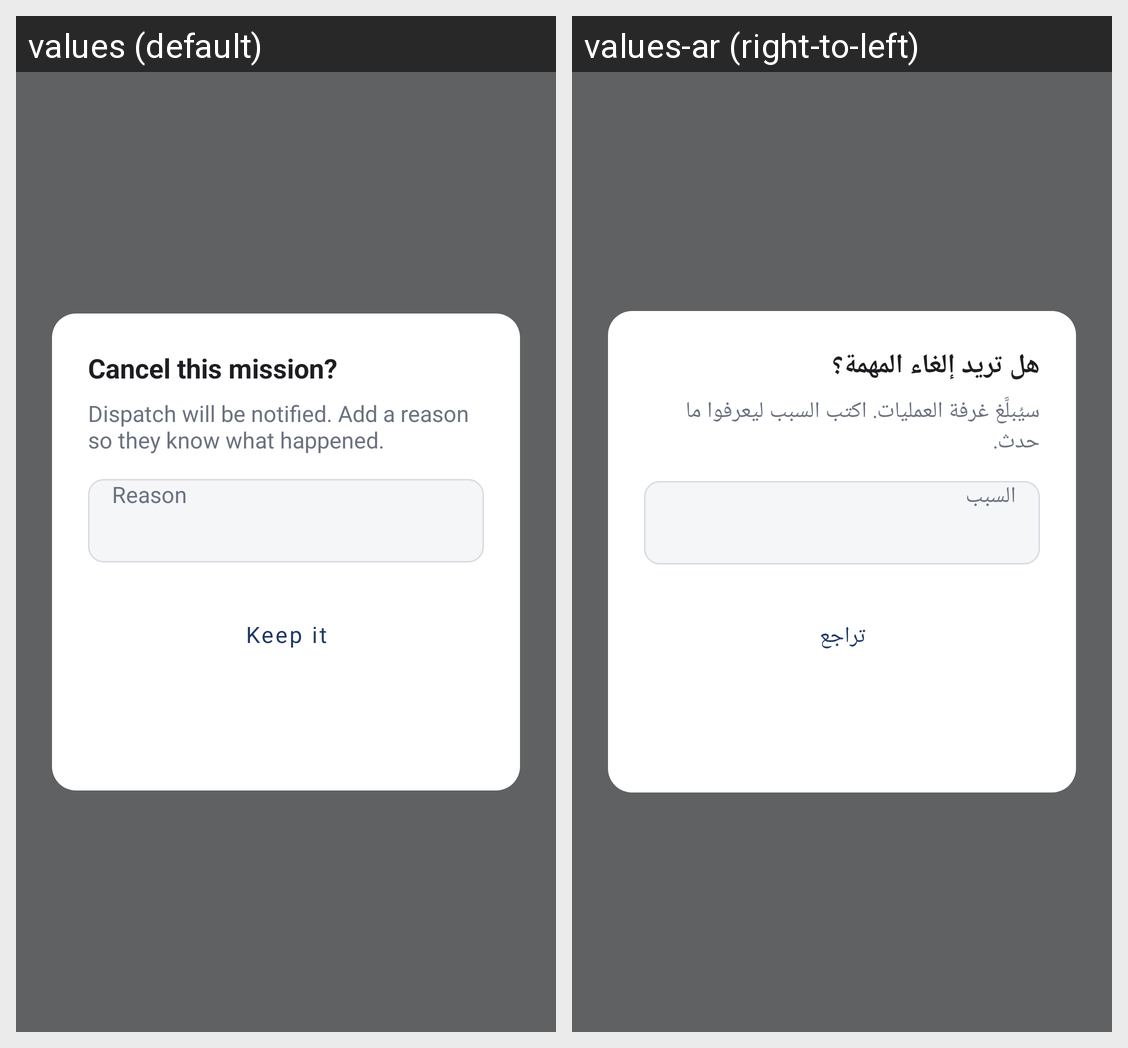

The same Android screen rendered under two of its app's locales, left to right. List the strings drawn on it with the default value and each locale's translation.
Android screen res/layout/dialog_cancel_mission.xml rendered under 2 locales, left to right: values (default), values-ar (right-to-left). Device: Nexus 5 (rendered at 1080×1920; each locale shown at half size, 540×960, under a caption strip naming it); theme Theme.OfficerApp.
Strings drawn on this screen, with the default value and each locale's value (text and hints the layout hard-codes, and strings that could not be matched under every locale, appear in the picture but are not listed):

cancel_mission_title
  values: Cancel this mission?
  values-ar: هل تريد إلغاء المهمة؟

cancel_mission_body
  values: Dispatch will be notified. Add a reason so they know what happened.
  values-ar: سيُبلَّغ غرفة العمليات. اكتب السبب ليعرفوا ما حدث.

cancel_mission_reason_hint
  values: Reason
  values-ar: السبب

cancel_mission_keep
  values: Keep it
  values-ar: تراجع
